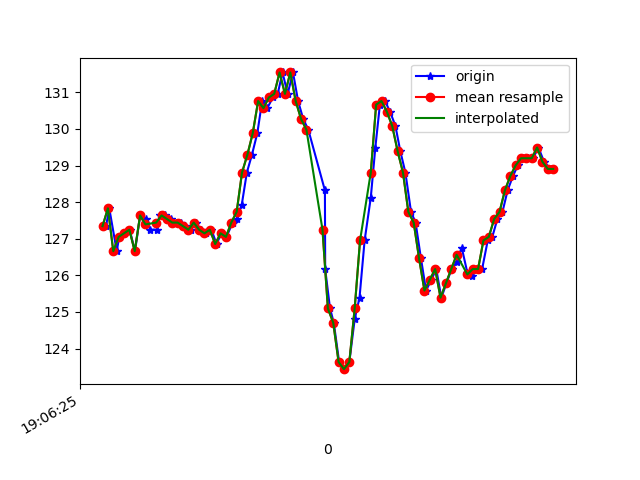

The table this chart was drawn from, first rows:
1618772785513, 1468469421369079, 127.34375, -262.6953, -79.39453
1618772785525, 1468469440200723, 127.8, -262.4, -79.2
1618772785553, 1468469459246017, 126.7, -262.2, -78.71
1618772785562, 1468469478413396, 127.1, -262.4, -78.91
1618772785581, 1468469497550253, 127.1, -262.3, -79.1
1618772785601, 1468469516626068, 127.2, -262.7, -78.52
1618772785621, 1468469535610319, 126.7, -262.6, -78.71
1618772785640, 1468469554655613, 127.6, -262.2, -78.71
1618772785662, 1468469574006119, 127.5, -262.3, -78.81
1618772785678, 1468469592929328, 127.2, -262.5, -79.1
1618772785702, 1468469612005143, 127.2, -262.2, -78.42
1618772785714, 1468469631080958, 127.6, -262.7, -79.1
1618772785733, 1468469650156773, 127.6, -262.6, -78.71
1618772785754, 1468469669202066, 127.5, -262.1, -78.32
1618772785773, 1468469688247360, 127.4, -262.3, -78.81
1618772785791, 1468469707780994, 127.4, -262.7, -78.52
1618772785809, 1468469726368468, 127.3, -262.3, -79.1
1618772785830, 1468469745505326, 127.2, -262.7, -78.81
1618772785847, 1468469764520098, 127.4, -263, -78.12
1618772785867, 1468469783565392, 127.2, -262.6, -78.91
1618772785886, 1468469802641207, 127.1, -262.7, -78.52
1618772785906, 1468469821717022, 127.2, -262.7, -78.32
1618772785925, 1468469840731794, 126.9, -262.2, -78.12
1618772785943, 1468469859777088, 127.1, -260.6, -77.34
1618772785962, 1468469878761339, 127.1, -258.8, -77.05
1618772785985, 1468469897898196, 127.4, -255.8, -75.29
1618772786000, 1468469917065575, 127.5, -252.6, -74.71
1618772786019, 1468469935988783, 127.9, -247.7, -72.17
1618772786038, 1468469955003556, 128.8, -242.9, -69.63
1618772786057, 1468469974018328, 129.3, -237.9, -65.23
1618772786077, 1468469993033100, 129.9, -232.5, -59.96
1618772786095, 1468470012078394, 130.8, -228.3, -53.61
1618772786114, 1468470031093166, 130.6, -226, -46.39
1618772786135, 1468470050199502, 130.9, -223.7, -36.43
1618772786153, 1468470069275317, 131, -224.6, -27.64
1618772786171, 1468470088290090, 131.5, -226.4, -20.9
1618772786190, 1468470107487990, 131, -227.7, -15.53
1618772786210, 1468470126350156, 131.5, -228.9, -13.38
1618772786229, 1468470145456492, 130.8, -229.7, -12.6
1618772786248, 1468470164532307, 130.3, -229.2, -14.84
1618772786267, 1468470183577600, 130, -229.5, -16.41
1618772786329, 1468470223926764, 128.3, -229.6, -18.16
1618772786330, 1468470241384950, 126.2, -229.5, -20.7
1618772786348, 1468470260491286, 125.1, -230, -21.09
1618772786362, 1468470279506058, 124.7, -230.5, -23.44
1618772786382, 1468470298612395, 123.6, -230, -25.98
1618772786401, 1468470317627167, 123.4, -229.6, -30.08
1618772786420, 1468470336672461, 123.6, -229, -34.67
1618772786440, 1468470355748275, 124.8, -229.6, -38.77
1618772786458, 1468470374763048, 125.4, -229, -43.36
1618772786477, 1468470393869384, 127, -229.9, -48.14
1618772786500, 1468470412914678, 128.1, -231.3, -53.42
1618772786517, 1468470432082056, 129.5, -232.6, -57.62
1618772786534, 1468470451127350, 130.7, -234.9, -60.74
1618772786553, 1468470470142122, 130.8, -236.6, -63.18
1618772786572, 1468470489187416, 130.5, -238.2, -64.84
1618772786592, 1468470508232710, 130.1, -239.9, -66.5
1618772786610, 1468470527278003, 129.4, -242.5, -68.65
1618772786629, 1468470546292776, 128.8, -244.6, -69.82
1618772786650, 1468470565307548, 127.7, -246.7, -71.09
1618772786667, 1468470584413884, 127.4, -248.3, -71.48
... 27 more rows
